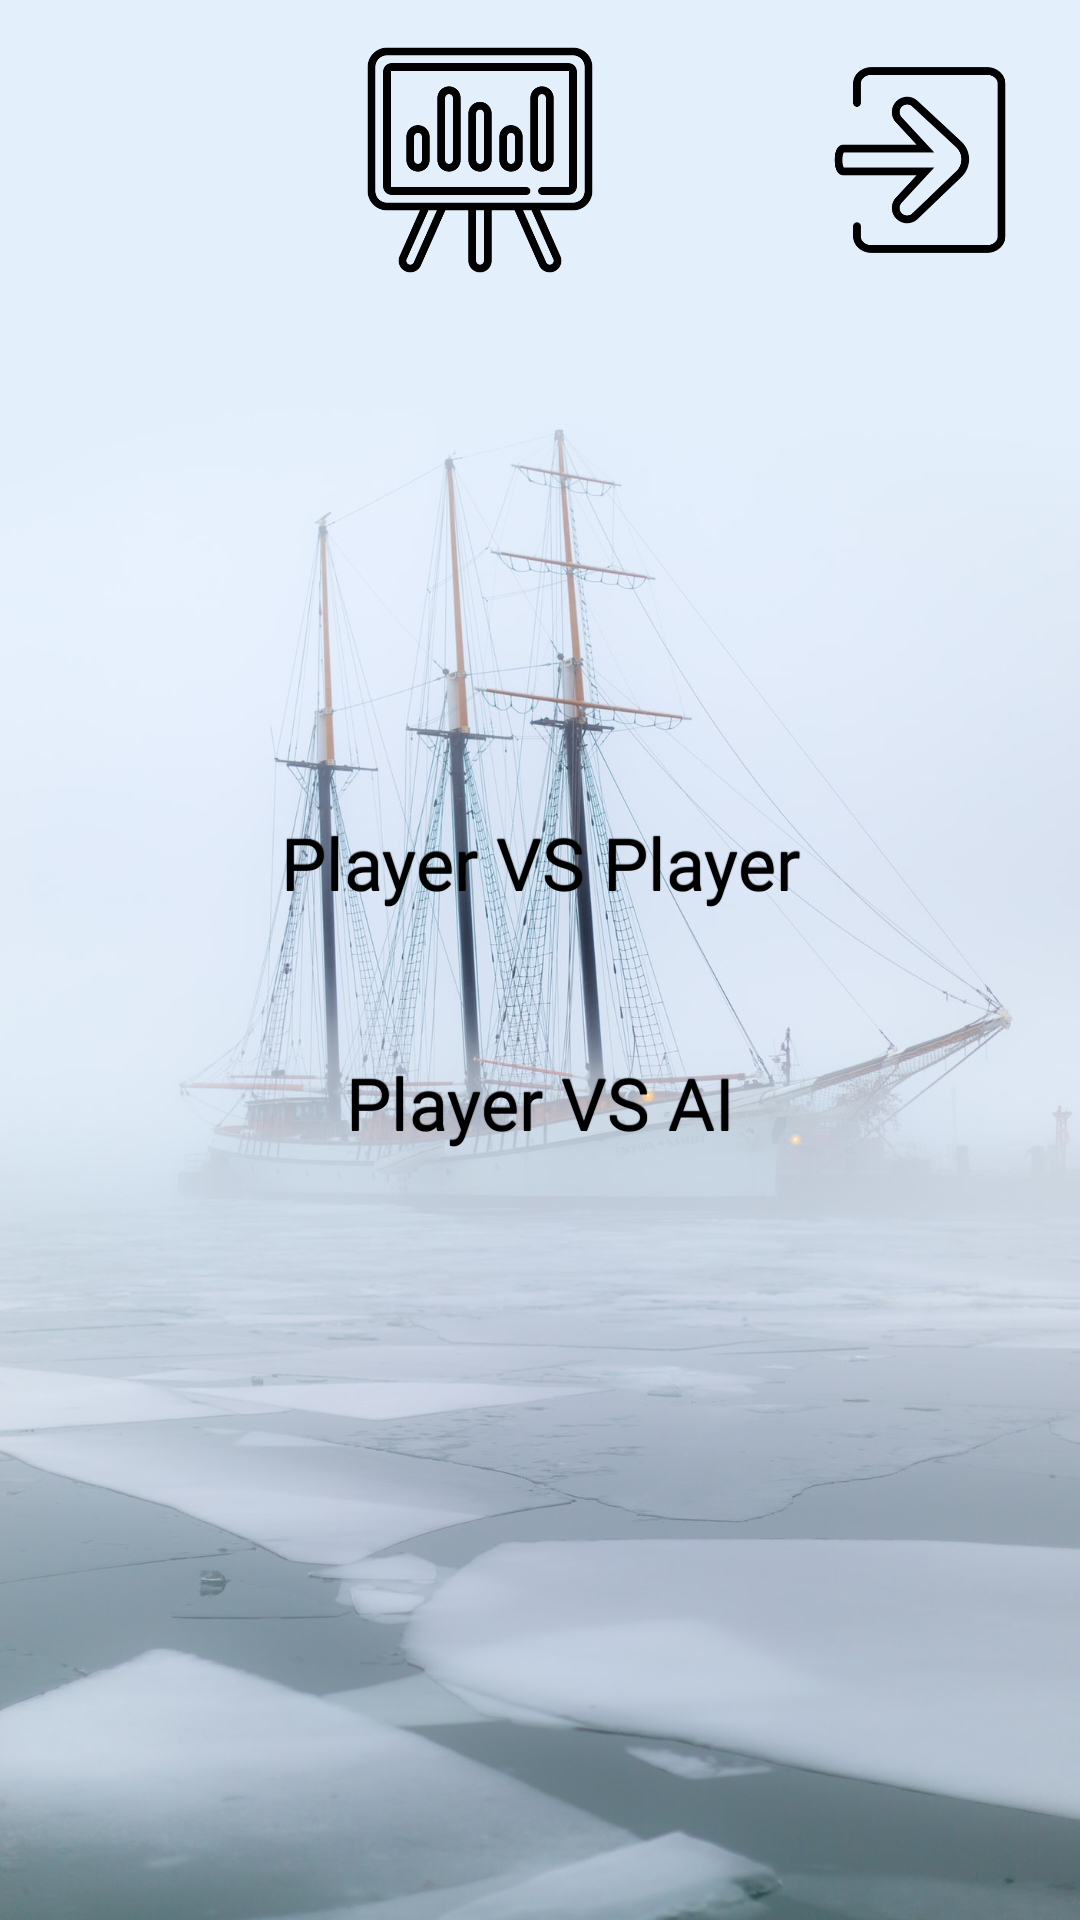

Layout XML and referenced resources for this Android screen:
<!-- AndroidManifest.xml: application theme Theme.Battleships -->
<!-- res/layout/activity_entry.xml -->
<?xml version="1.0" encoding="utf-8"?>
<androidx.constraintlayout.widget.ConstraintLayout xmlns:android="http://schemas.android.com/apk/res/android"
    xmlns:app="http://schemas.android.com/apk/res-auto"
    xmlns:tools="http://schemas.android.com/tools"
    android:id="@+id/rootLayout"
    android:layout_width="match_parent"
    android:layout_height="match_parent"
    tools:context=".activities.Entry">

    <ImageView
        android:id="@+id/backgroundImageView"
        android:layout_width="match_parent"
        android:layout_height="match_parent"
        android:scaleType="centerCrop"
        app:layout_constraintBottom_toBottomOf="parent"
        app:layout_constraintEnd_toEndOf="parent"
        app:layout_constraintStart_toStartOf="parent"
        app:layout_constraintTop_toTopOf="parent"
        app:srcCompat="@drawable/img_background"
        tools:ignore="contentDescription,ImageContrastCheck" />

    <LinearLayout
        android:id="@+id/verticalLayout"
        android:layout_width="match_parent"
        android:layout_height="match_parent"
        android:gravity="center"
        android:orientation="vertical"
        app:layout_constraintBottom_toBottomOf="parent"
        app:layout_constraintEnd_toEndOf="parent"
        app:layout_constraintHorizontal_bias="1.0"
        app:layout_constraintStart_toStartOf="parent"
        app:layout_constraintTop_toTopOf="parent"
        app:layout_constraintVertical_bias="1.0">

        <androidx.constraintlayout.widget.ConstraintLayout
            android:id="@+id/topButtonsLayout"
            android:layout_width="match_parent"
            android:layout_height="0dp"
            android:layout_weight="1"
            android:gravity="center_vertical">

            <ImageButton
                android:id="@+id/settingsButton"
                android:layout_width="0dp"
                android:layout_height="0dp"
                android:backgroundTint="#0000"
                android:contentDescription="@string/settings_button"
                android:scaleType="centerInside"
                app:layout_constraintStart_toStartOf="parent"
                app:layout_constraintTop_toTopOf="parent"
                app:layout_constraintBottom_toBottomOf="parent"
                app:layout_constraintDimensionRatio="W, 1:1"
                app:srcCompat="@drawable/ic_settings" />

            <ImageButton
                android:id="@+id/btScoreboard"
                android:contentDescription="@string/scoreboard_button"
                app:srcCompat="@drawable/ic_stats"
                android:layout_width="0dp"
                android:layout_height="0dp"
                android:backgroundTint="#0000"
                android:scaleType="centerInside"
                app:layout_constraintStart_toEndOf="@id/settingsButton"
                app:layout_constraintTop_toTopOf="parent"
                app:layout_constraintBottom_toBottomOf="parent"
                app:layout_constraintDimensionRatio="W, 1:1" />

            <ImageButton
                android:id="@+id/exitButton"
                android:layout_width="0dp"
                android:layout_height="0dp"
                android:backgroundTint="#0000"
                android:contentDescription="@string/exit_button"
                android:scaleType="centerInside"
                app:layout_constraintEnd_toEndOf="parent"
                app:layout_constraintBottom_toBottomOf="parent"
                app:layout_constraintTop_toTopOf="parent"
                app:layout_constraintDimensionRatio="H, 1:1"
                app:srcCompat="@drawable/ic_exit" />
        </androidx.constraintlayout.widget.ConstraintLayout>

        <LinearLayout
            android:id="@+id/mainButtonsLayout"
            android:layout_width="240dp"
            android:layout_height="0dp"
            android:layout_weight="4"
            android:gravity="center"
            android:orientation="vertical">

            <Button
                android:id="@+id/pvpButton"
                style="@style/TextButton"
                android:layout_width="match_parent"
                android:layout_height="60dp"
                android:layout_marginHorizontal="5dp"
                android:layout_marginVertical="10dp"
                android:paddingTop="15dp"
                android:text="@string/pvp_button"
                android:textSize="24sp" />

            <Button
                android:id="@+id/pveButton"
                style="@style/TextButton"
                android:layout_width="match_parent"
                android:layout_height="60dp"
                android:layout_marginHorizontal="5dp"
                android:layout_marginVertical="10dp"
                android:paddingTop="15dp"
                android:text="@string/pve_button"
                android:textSize="24sp" />


        </LinearLayout>

        <Space
            android:layout_width="match_parent"
            android:layout_height="0dp"
            android:layout_weight="1"
            android:visibility="visible" />
    </LinearLayout>
</androidx.constraintlayout.widget.ConstraintLayout>
<!-- resources referenced by this layout -->
<resources>
  <!-- drawable ic_exit: png bitmap (drawable-v24, 10299 bytes) -->
  <!-- drawable ic_stats: png bitmap (drawable-v24, 11933 bytes) -->
  <!-- drawable img_background: jpeg bitmap (drawable-v24, 221914 bytes) -->
  <string name="exit_button">Exit</string>
  <string name="pve_button">Player VS AI</string>
  <string name="pvp_button">Player VS Player</string>
  <string name="scoreboard_button">Scoreboard</string>
  <string name="settings_button">Settings</string>
  <style name="TextButton">
          <item name="android:shadowColor">#FF000000</item>
          <item name="android:shadowDx">0</item>
          <item name="android:shadowDy">-1</item>
          <item name="android:shadowRadius">0.2</item>
  
          <item name="android:textAllCaps">false</item>
          <item name="android:fontFamily">@font/akaya_kanadaka__regular</item>
          <item name="android:textColor">?colorOnPrimary</item>
  
          <item name="android:background">@drawable/text_button</item>
          <item name="android:clickable">true</item>
      </style>
  <style name="Theme.Battleships" parent="Theme.AppCompat.NoActionBar">
          
          <item name="colorPrimary">@color/blue_a50</item>
          <item name="colorPrimaryDark">@color/blue_dark</item>
          <item name="colorOnPrimary">@color/black</item>
  
          
          <item name="colorSecondary">@color/blue_a100</item>
          <item name="colorSecondaryVariant">@color/teal_200</item>
          <item name="colorOnSecondary">@color/black</item>
  
          
          <item name="android:statusBarColor" tools:targetApi="l">?attr/colorPrimaryVariant</item>
  
          
          <item name="android:forceDarkAllowed">false</item>
          <item name="android:windowFullscreen">true</item>
          <item name="android:windowAnimationStyle">@null</item>
      </style>
  <!-- drawable text_button (drawable) -->
  <?xml version="1.0" encoding="utf-8"?>
  <selector xmlns:android="http://schemas.android.com/apk/res/android">
      <item
          android:state_enabled="false"
          android:drawable="@drawable/text_button_disabled"/>
      <item
          android:state_enabled="true"
          android:state_pressed="true"
          android:drawable="@drawable/text_button_pressed"/>
      <item
          android:state_enabled="true"
          android:drawable="@drawable/text_button_enabled" />
  </selector>
  <color name="blue_a50">#80B2C9F0</color>
  <color name="blue_dark">#020067</color>
  <color name="black">#FF000000</color>
  <color name="blue_a100">#B2C9F0</color>
  <color name="teal_200">#FF03DAC5</color>
  <!-- drawable text_button_disabled (drawable) -->
  <?xml version="1.0" encoding="utf-8"?>
  <shape xmlns:android="http://schemas.android.com/apk/res/android"
      android:shape="oval" >
      <solid android:color="#804E4E4E"/>
      <padding android:left="7dp"
          android:top="7dp"
          android:right="7dp"
          android:bottom="7dp" />
      <stroke
          android:width="2dip"
          android:color="#818181" />
      <corners android:radius= "8dp" />
  </shape>
  <!-- drawable text_button_pressed (drawable) -->
  <?xml version="1.0" encoding="utf-8"?>
  <shape xmlns:android="http://schemas.android.com/apk/res/android"
      android:shape="oval" >
      <solid android:color="?colorSecondary"/>
      <padding android:left="7dp"
          android:top="7dp"
          android:right="7dp"
          android:bottom="7dp" />
      <stroke
          android:width="2dip"
          android:color="?colorPrimaryDark" />
      <corners android:radius= "8dp" />
  </shape>
</resources>
